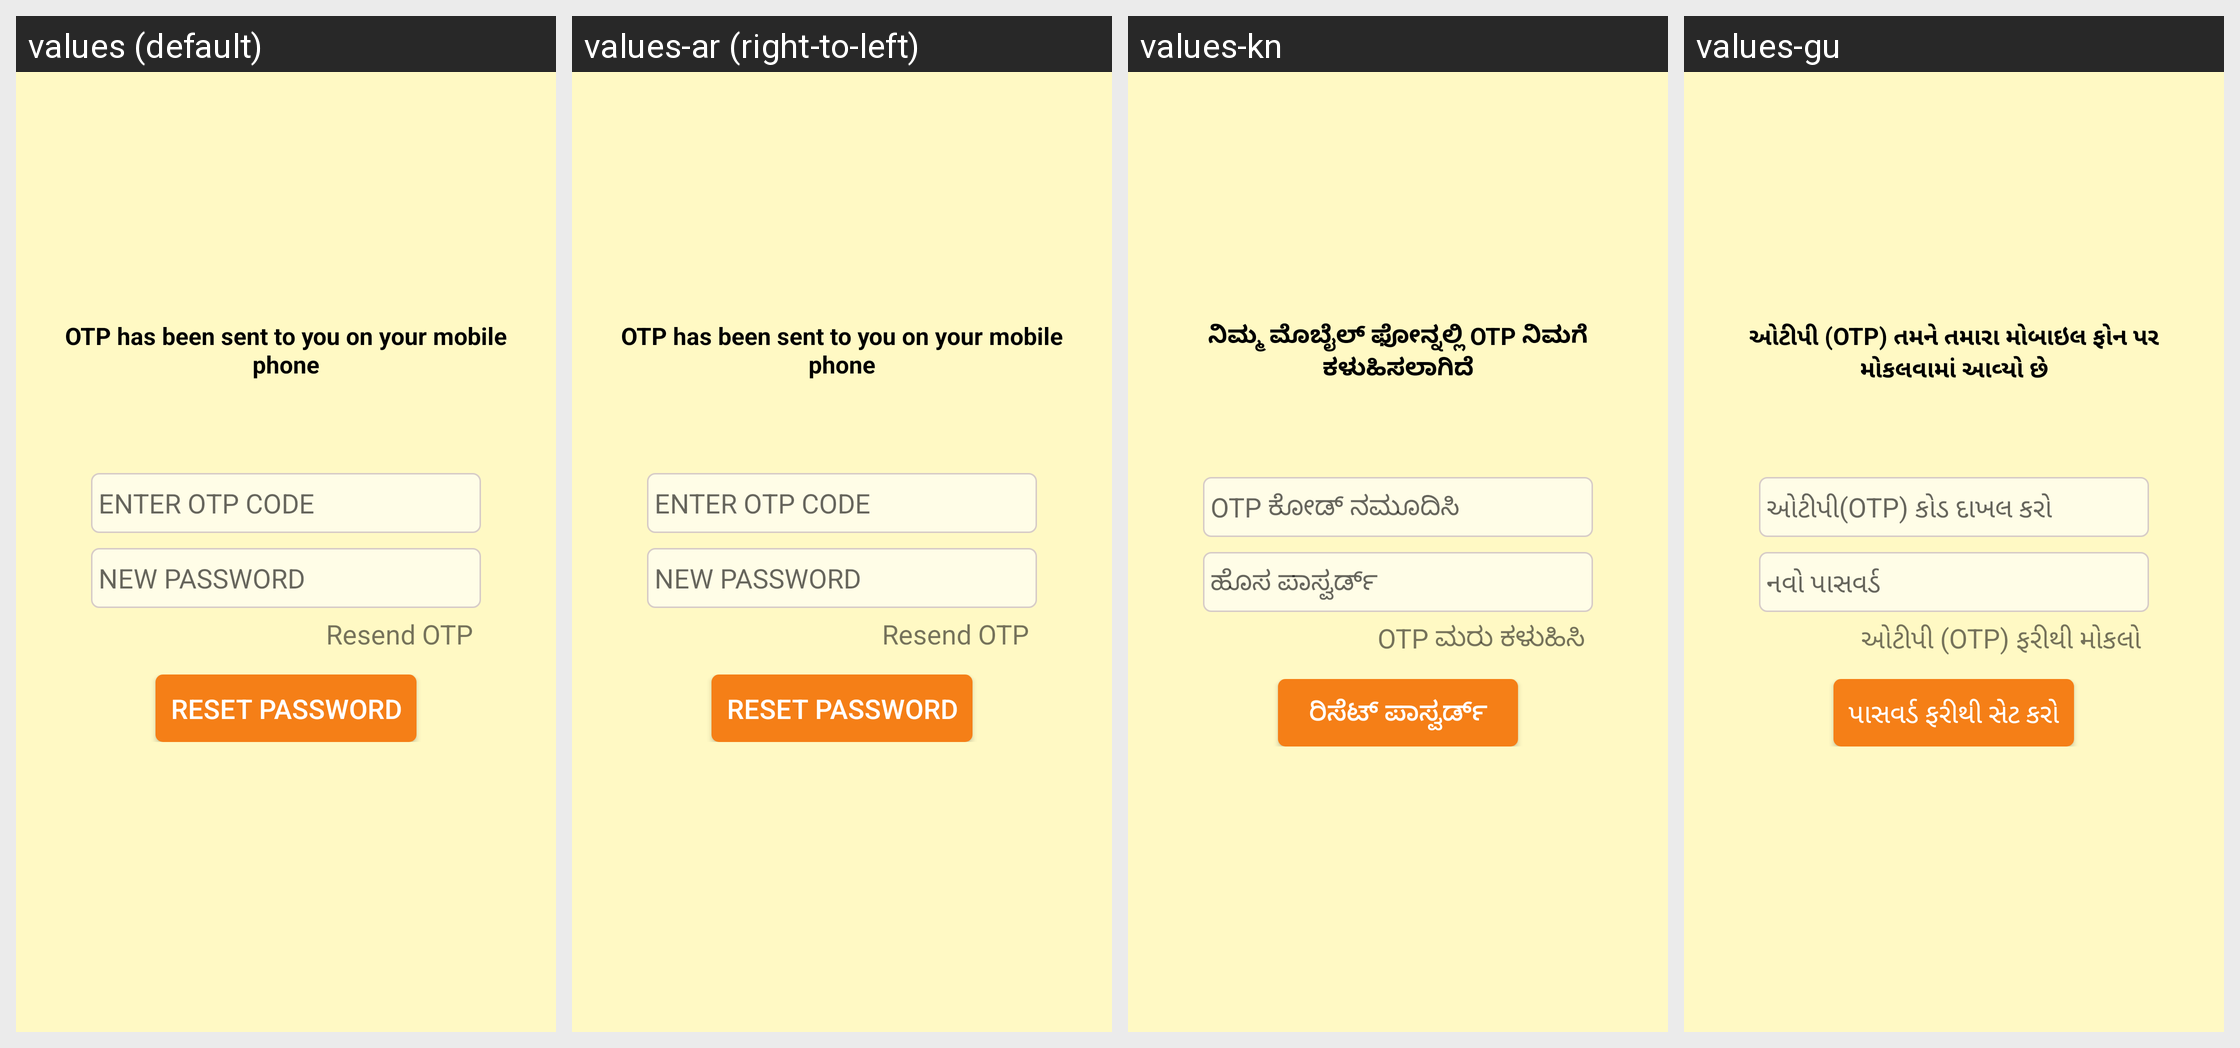

This grid shows one Android layout under several languages. Give, for every string resource on the screen, its name, the default text and each shown locale's text.
Android screen res/layout/activity_forgotpassword.xml rendered under 4 locales, left to right: values (default), values-ar (right-to-left), values-kn, values-gu. Device: Nexus 5 (rendered at 1080×1920; each locale shown at half size, 540×960, under a caption strip naming it); theme A3Theme.
Other locales in the repository, not shown: values-od.
Strings drawn on this screen, with the default value and each locale's value (text and hints the layout hard-codes, and strings that could not be matched under every locale, appear in the picture but are not listed):

otpSentonNumber
  values: OTP has been sent to you on your mobile phone
  values-ar: OTP has been sent to you on your mobile phone
  values-kn: ನಿಮ್ಮ ಮೊಬೈಲ್ ಫೋನ್ನಲ್ಲಿ OTP ನಿಮಗೆ ಕಳುಹಿಸಲಾಗಿದೆ
  values-gu: ઓટીપી (OTP) તમને તમારા મોબાઇલ ફોન પર મોકલવામાં આવ્યો છે

enterOTPCode
  values: ENTER OTP CODE
  values-ar: ENTER OTP CODE
  values-kn: OTP ಕೋಡ್ ನಮೂದಿಸಿ
  values-gu: ઓટીપી(OTP) કોડ દાખલ કરો

new_Password
  values: NEW PASSWORD
  values-ar: NEW PASSWORD
  values-kn: ಹೊಸ ಪಾಸ್ವರ್ಡ್
  values-gu: નવો પાસવર્ડ

resend_otp
  values: Resend OTP
  values-ar: Resend OTP
  values-kn: OTP ಮರು ಕಳುಹಿಸಿ
  values-gu: ઓટીપી (OTP) ફરીથી મોકલો

resetPassword
  values: Reset Password
  values-ar: Reset Password
  values-kn: ರಿಸೆಟ್ ಪಾಸ್ವರ್ಡ್
  values-gu: પાસવર્ડ ફરીથી સેટ કરો
